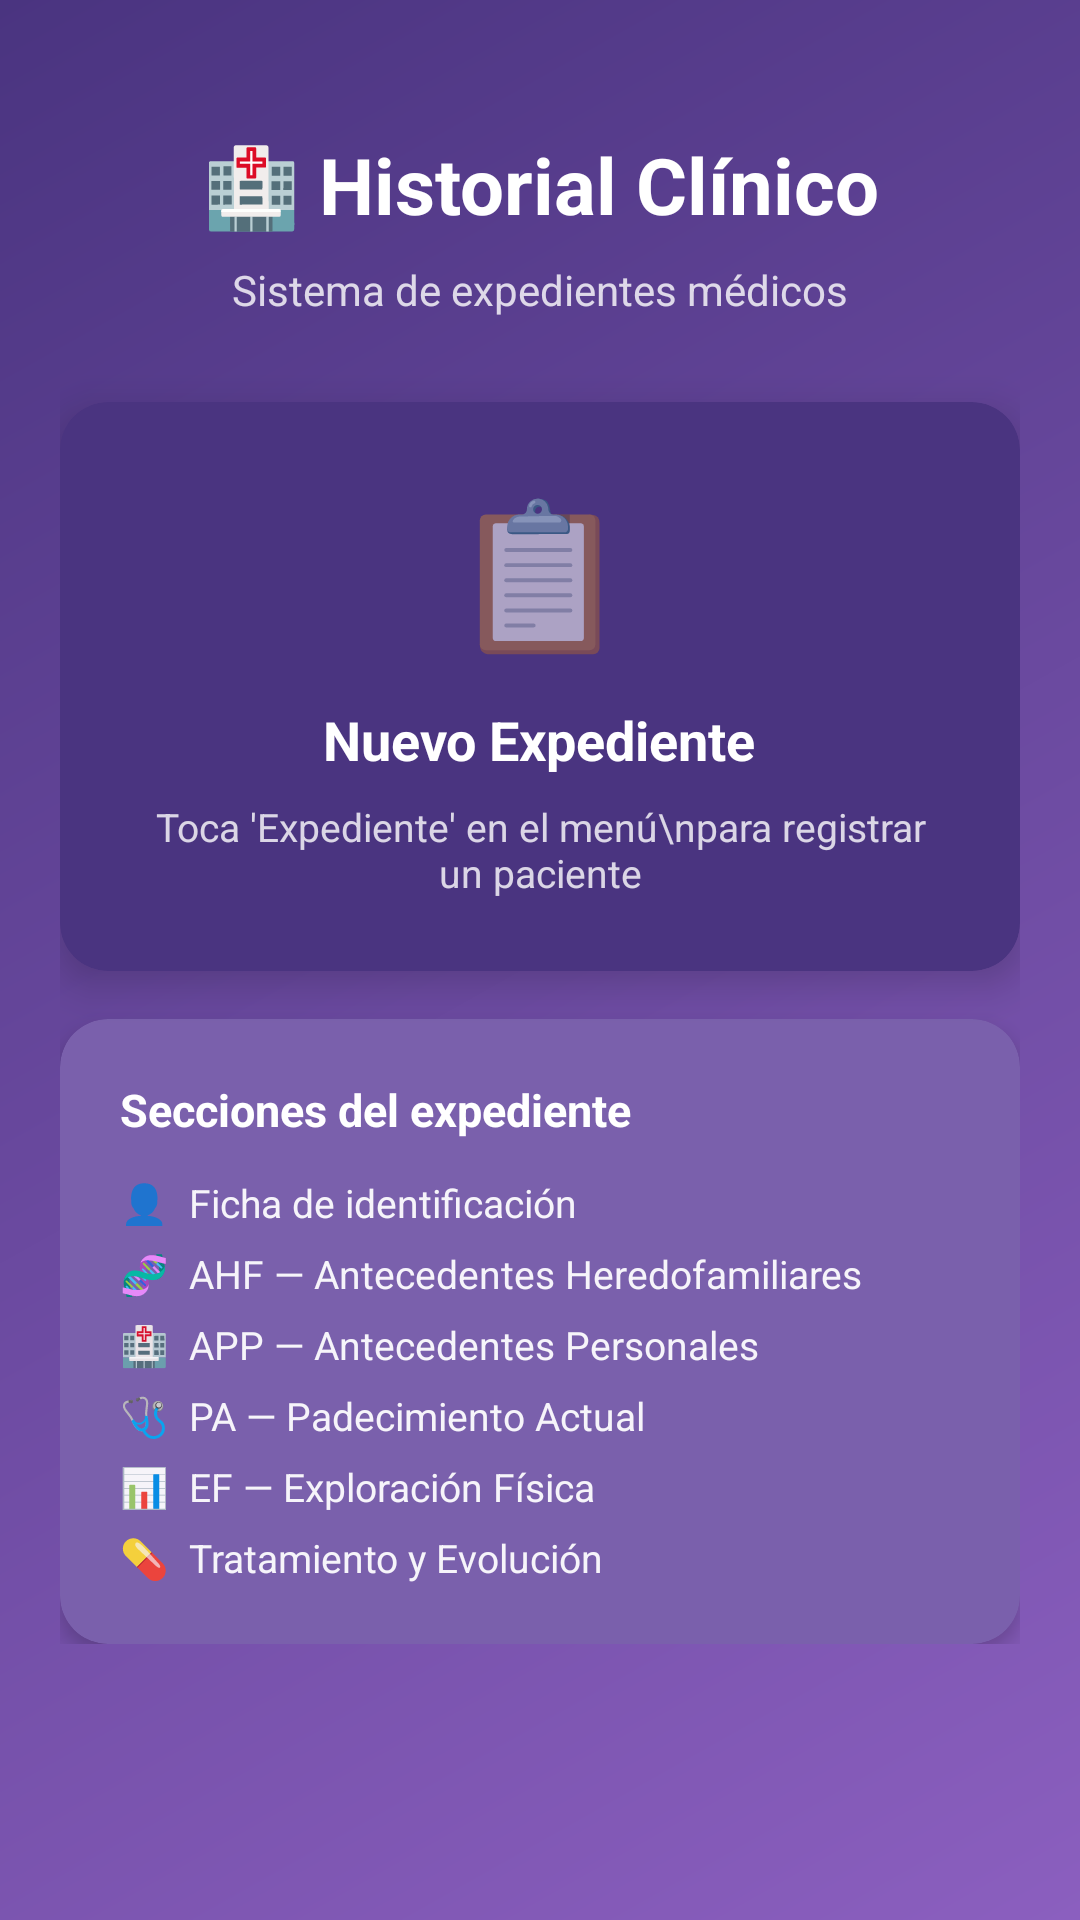

This screen was rendered from an Android layout file. Write that file and the resources it references.
<!-- AndroidManifest.xml: application theme Theme.HistorialClinico -->
<!-- res/layout/fragment_home.xml -->
<?xml version="1.0" encoding="utf-8"?>
<ScrollView
    xmlns:android="http://schemas.android.com/apk/res/android"
    xmlns:app="http://schemas.android.com/apk/res-auto"
    android:layout_width="match_parent"
    android:layout_height="match_parent"
    android:background="@drawable/gradient_purple">

    <LinearLayout
        android:layout_width="match_parent"
        android:layout_height="wrap_content"
        android:orientation="vertical"
        android:padding="20dp">

        
        <TextView
            android:layout_width="match_parent"
            android:layout_height="wrap_content"
            android:text="🏥 Historial Clínico"
            android:textSize="26sp"
            android:textStyle="bold"
            android:textColor="#FFFFFF"
            android:gravity="center"
            android:paddingTop="24dp"
            android:paddingBottom="8dp" />

        <TextView
            android:layout_width="match_parent"
            android:layout_height="wrap_content"
            android:text="Sistema de expedientes médicos"
            android:textSize="14sp"
            android:textColor="#CCFFFFFF"
            android:gravity="center"
            android:paddingBottom="28dp" />

        
        <androidx.cardview.widget.CardView
            android:layout_width="match_parent"
            android:layout_height="wrap_content"
            android:layout_marginBottom="16dp"
            app:cardCornerRadius="16dp"
            app:cardElevation="8dp"
            app:cardBackgroundColor="@color/purple_card">

            <LinearLayout
                android:layout_width="match_parent"
                android:layout_height="wrap_content"
                android:orientation="vertical"
                android:padding="24dp"
                android:gravity="center">

                <TextView
                    android:layout_width="wrap_content"
                    android:layout_height="wrap_content"
                    android:text="📋"
                    android:textSize="48sp"
                    android:paddingBottom="12dp" />

                <TextView
                    android:layout_width="wrap_content"
                    android:layout_height="wrap_content"
                    android:text="Nuevo Expediente"
                    android:textSize="18sp"
                    android:textStyle="bold"
                    android:textColor="#FFFFFF" />

                <TextView
                    android:layout_width="wrap_content"
                    android:layout_height="wrap_content"
                    android:text="Toca 'Expediente' en el menú\npara registrar un paciente"
                    android:textSize="13sp"
                    android:textColor="#CCFFFFFF"
                    android:gravity="center"
                    android:paddingTop="8dp" />

            </LinearLayout>
        </androidx.cardview.widget.CardView>

        
        <androidx.cardview.widget.CardView
            android:layout_width="match_parent"
            android:layout_height="wrap_content"
            app:cardCornerRadius="16dp"
            app:cardElevation="4dp"
            app:cardBackgroundColor="@color/gray_background">

            <LinearLayout
                android:layout_width="match_parent"
                android:layout_height="wrap_content"
                android:orientation="vertical"
                android:padding="20dp">

                <TextView
                    android:layout_width="wrap_content"
                    android:layout_height="wrap_content"
                    android:text="Secciones del expediente"
                    android:textSize="15sp"
                    android:textStyle="bold"
                    android:textColor="#FFFFFF"
                    android:paddingBottom="12dp" />

                <TextView android:layout_width="wrap_content" android:layout_height="wrap_content"
                    android:text="👤  Ficha de identificación" android:textColor="#EEFFFFFF" android:textSize="13sp" android:paddingBottom="6dp"/>
                <TextView android:layout_width="wrap_content" android:layout_height="wrap_content"
                    android:text="🧬  AHF — Antecedentes Heredofamiliares" android:textColor="#EEFFFFFF" android:textSize="13sp" android:paddingBottom="6dp"/>
                <TextView android:layout_width="wrap_content" android:layout_height="wrap_content"
                    android:text="🏥  APP — Antecedentes Personales" android:textColor="#EEFFFFFF" android:textSize="13sp" android:paddingBottom="6dp"/>
                <TextView android:layout_width="wrap_content" android:layout_height="wrap_content"
                    android:text="🩺  PA — Padecimiento Actual" android:textColor="#EEFFFFFF" android:textSize="13sp" android:paddingBottom="6dp"/>
                <TextView android:layout_width="wrap_content" android:layout_height="wrap_content"
                    android:text="📊  EF — Exploración Física" android:textColor="#EEFFFFFF" android:textSize="13sp" android:paddingBottom="6dp"/>
                <TextView android:layout_width="wrap_content" android:layout_height="wrap_content"
                    android:text="💊  Tratamiento y Evolución" android:textColor="#EEFFFFFF" android:textSize="13sp"/>

            </LinearLayout>
        </androidx.cardview.widget.CardView>

    </LinearLayout>
</ScrollView>
<!-- resources referenced by this layout -->
<resources>
  <color name="gray_background">#7A60AC</color>
  <color name="purple_card">#4A3480</color>
  <!-- drawable gradient_purple (drawable) -->
  <?xml version="1.0" encoding="utf-8"?>
  <shape xmlns:android="http://schemas.android.com/apk/res/android">
      <gradient
          android:startColor="#8B5FBF"
          android:endColor="#4A3480"
          android:angle="135"
          android:type="linear" />
  </shape>
  <style name="Theme.HistorialClinico" parent="Theme.MaterialComponents.DayNight.NoActionBar">
          <item name="colorPrimary">@color/colorPrimary</item>
          <item name="colorPrimaryDark">@color/colorPrimaryDark</item>
          <item name="colorAccent">@color/colorAccent</item>
          <item name="android:windowBackground">@color/purple_dark</item>
          <item name="android:statusBarColor">@color/purple_dark</item>
      </style>
  <color name="purple_dark">#2D1B69</color>
  <!-- not gathered from this repository: default colours our renderer supplied (Android Studio template values) -->
  <color name="colorPrimary">#FF6200EE</color>
  <color name="colorPrimaryDark">#FF3700B3</color>
  <color name="colorAccent">#FF03DAC5</color>
</resources>
